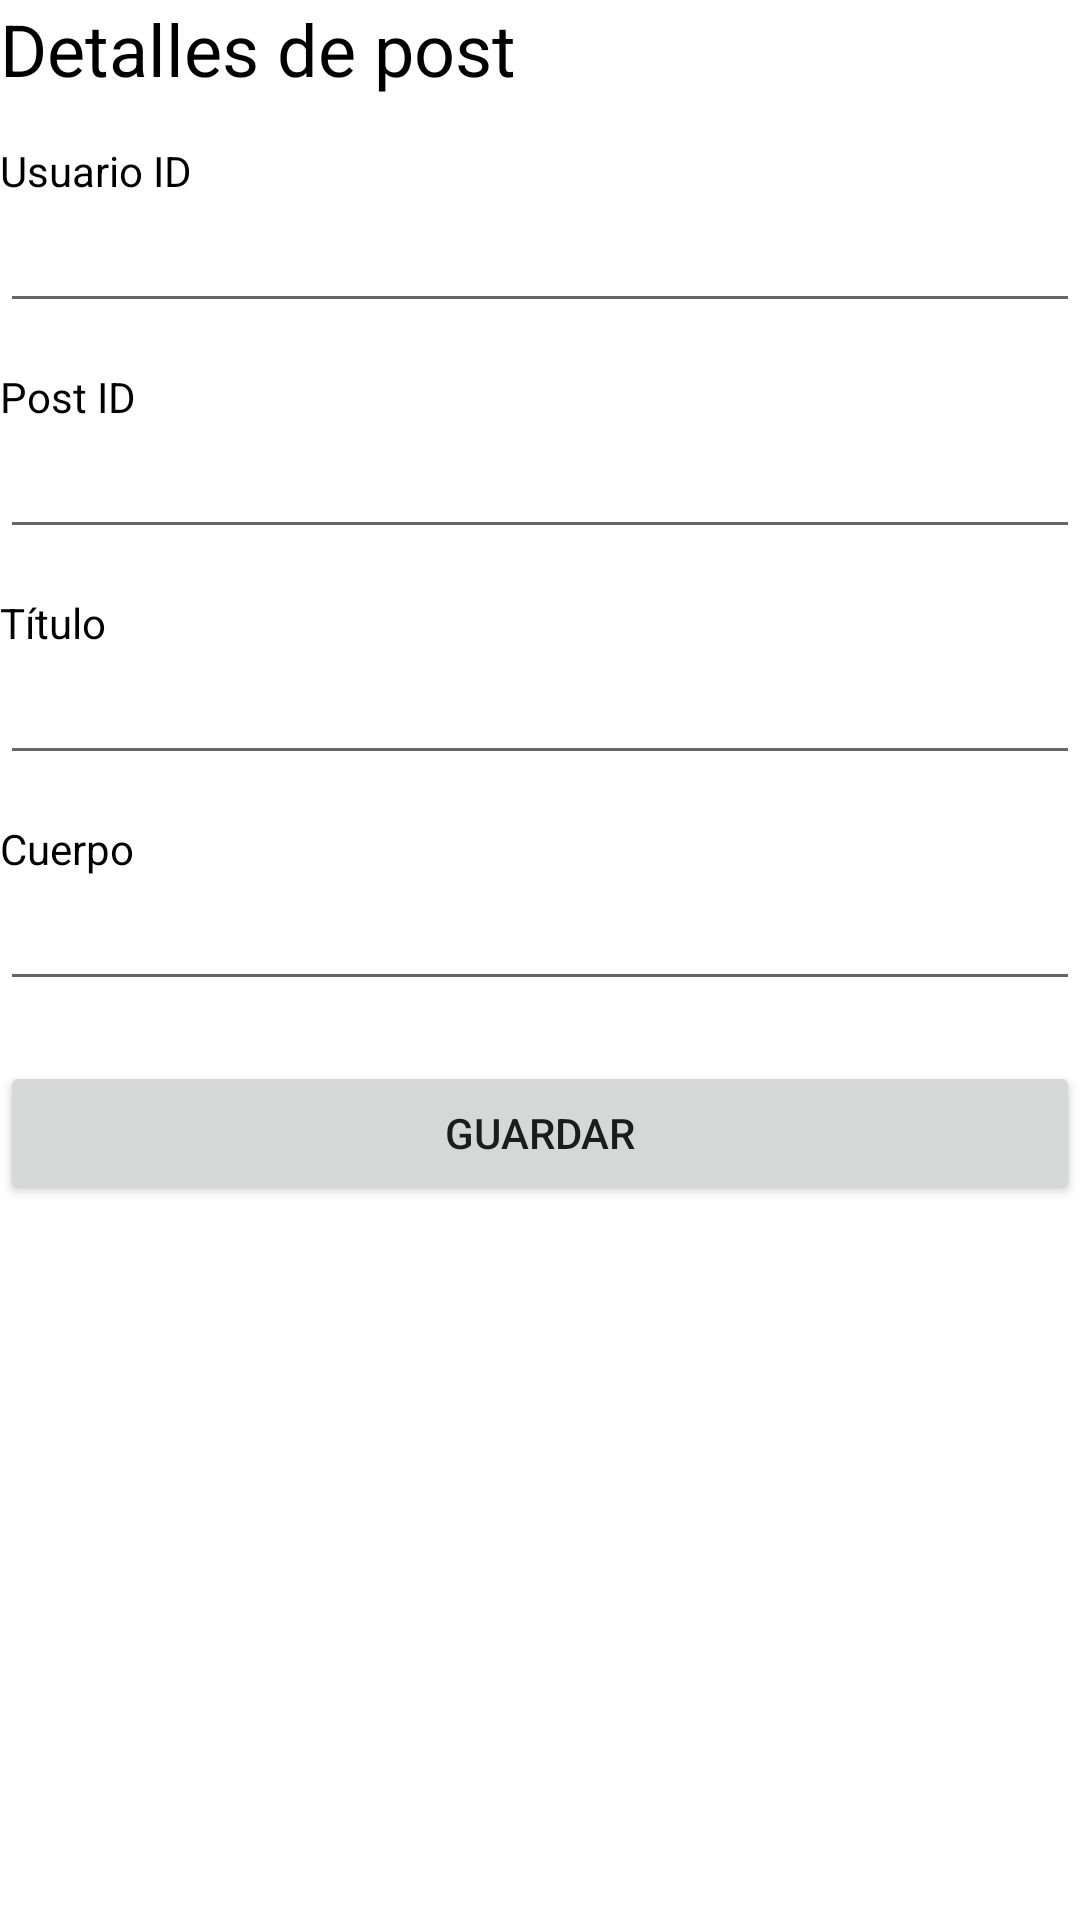

Write the Android layout XML for this screen, with the resource values it uses.
<!-- AndroidManifest.xml: application theme Theme.AppArchitectureDemo.NoActionBar -->
<!-- res/layout/fragment_post_detail.xml -->
<?xml version="1.0" encoding="utf-8"?>
<androidx.constraintlayout.widget.ConstraintLayout xmlns:android="http://schemas.android.com/apk/res/android"
    xmlns:app="http://schemas.android.com/apk/res-auto"
    xmlns:tools="http://schemas.android.com/tools"
    android:layout_width="match_parent"
    android:layout_height="match_parent"
    android:paddingHorizontal="@dimen/activity_horizontal_margin"
    android:paddingVertical="@dimen/activity_vertical_margin">

    <TextView
        android:id="@+id/tvTitlePostDetail"
        android:layout_width="0dp"
        android:layout_height="wrap_content"
        android:text="@string/post_detail"
        android:textColor="@color/black"
        android:textSize="24sp"
        app:layout_constraintEnd_toEndOf="parent"
        app:layout_constraintStart_toStartOf="parent"
        app:layout_constraintTop_toTopOf="parent" />

    <TextView
        android:id="@+id/tvLabelUserIdPostDetail"
        android:layout_width="0dp"
        android:layout_height="wrap_content"
        android:layout_marginTop="15dp"
        android:text="@string/user_id"
        android:textColor="@color/black"
        app:layout_constraintEnd_toEndOf="parent"
        app:layout_constraintStart_toStartOf="parent"
        app:layout_constraintTop_toBottomOf="@+id/tvTitlePostDetail" />

    <EditText
        android:id="@+id/etUserIdPostDetail"
        android:layout_width="0dp"
        android:layout_height="wrap_content"
        app:layout_constraintEnd_toEndOf="parent"
        app:layout_constraintStart_toStartOf="parent"
        app:layout_constraintTop_toBottomOf="@+id/tvLabelUserIdPostDetail"/>

    <TextView
        android:id="@+id/tvLabelPostIdPostDetail"
        android:layout_width="0dp"
        android:layout_height="wrap_content"
        android:layout_marginTop="15dp"
        android:text="@string/post_id"
        android:textColor="@color/black"
        app:layout_constraintEnd_toEndOf="parent"
        app:layout_constraintStart_toStartOf="parent"
        app:layout_constraintTop_toBottomOf="@+id/etUserIdPostDetail" />

    <EditText
        android:id="@+id/etPostIdPostDetail"
        android:layout_width="0dp"
        android:layout_height="wrap_content"
        app:layout_constraintEnd_toEndOf="parent"
        app:layout_constraintStart_toStartOf="parent"
        app:layout_constraintTop_toBottomOf="@+id/tvLabelPostIdPostDetail"/>

    <TextView
        android:id="@+id/tvLabelTitlePostDetail"
        android:layout_width="0dp"
        android:layout_height="wrap_content"
        android:layout_marginTop="15dp"
        android:text="@string/title"
        android:textColor="@color/black"
        app:layout_constraintEnd_toEndOf="parent"
        app:layout_constraintStart_toStartOf="parent"
        app:layout_constraintTop_toBottomOf="@+id/etPostIdPostDetail" />

    <EditText
        android:id="@+id/etTitlePostDetail"
        android:layout_width="0dp"
        android:layout_height="wrap_content"
        app:layout_constraintEnd_toEndOf="parent"
        app:layout_constraintStart_toStartOf="parent"
        app:layout_constraintTop_toBottomOf="@+id/tvLabelTitlePostDetail"/>

    <TextView
        android:id="@+id/tvLabelBodyPostDetail"
        android:layout_width="0dp"
        android:layout_height="wrap_content"
        android:layout_marginTop="15dp"
        android:text="@string/body"
        android:textColor="@color/black"
        app:layout_constraintEnd_toEndOf="parent"
        app:layout_constraintStart_toStartOf="parent"
        app:layout_constraintTop_toBottomOf="@+id/etTitlePostDetail" />

    <EditText
        android:id="@+id/etBodyPostDetail"
        android:layout_width="0dp"
        android:layout_height="wrap_content"
        app:layout_constraintEnd_toEndOf="parent"
        app:layout_constraintStart_toStartOf="parent"
        app:layout_constraintTop_toBottomOf="@+id/tvLabelBodyPostDetail"/>

    <Button
        android:id="@+id/btnSavePostDetail"
        android:layout_width="0dp"
        android:layout_height="wrap_content"
        android:layout_marginTop="20dp"
        android:text="@string/save"
        app:layout_constraintEnd_toEndOf="parent"
        app:layout_constraintStart_toStartOf="parent"
        app:layout_constraintTop_toBottomOf="@+id/etBodyPostDetail" />

    <ProgressBar
        android:id="@+id/pbPostDetail"
        android:layout_width="wrap_content"
        android:layout_height="wrap_content"
        android:visibility="gone"
        tools:visibility="visible"
        app:layout_constraintBottom_toBottomOf="parent"
        app:layout_constraintEnd_toEndOf="parent"
        app:layout_constraintStart_toStartOf="parent"
        app:layout_constraintTop_toTopOf="parent" />

</androidx.constraintlayout.widget.ConstraintLayout>
<!-- resources referenced by this layout -->
<resources>
  <string name="body">Cuerpo</string>
  <string name="post_detail">Detalles de post</string>
  <string name="post_id">Post ID</string>
  <string name="save">Guardar</string>
  <string name="title">Título</string>
  <string name="user_id">Usuario ID</string>
  <style name="Theme.AppArchitectureDemo.NoActionBar">
          <item name="windowActionBar">false</item>
          <item name="windowNoTitle">true</item>
      </style>
  <!-- not gathered from this repository: default colours our renderer supplied (Android Studio template values) -->
  <color name="black">#FF000000</color>
</resources>
